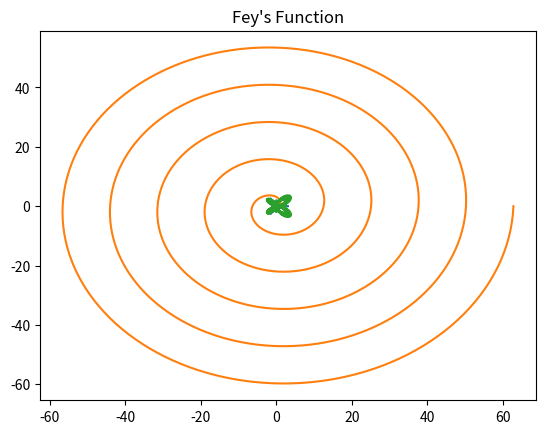
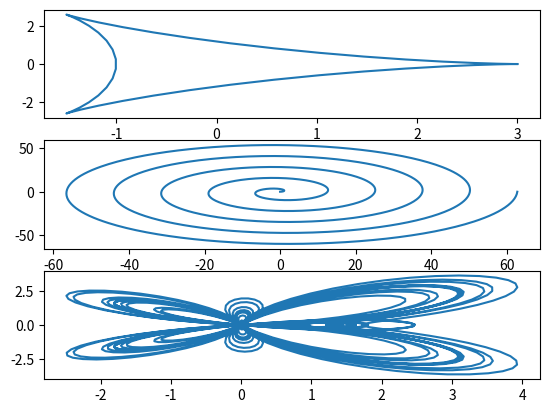

Write Python code to recreate these figures, in order.
# -*- coding: utf-8 -*-
"""
Created on Wed Feb 23 09:04:44 2022

[redacted]
"""
import numpy as np
import matplotlib.pyplot as plt

#Deltoid Curve

theta_1 = np.linspace(0.0,2*np.pi)

x_1=2*np.cos(theta_1)+(np.cos(theta_1*2))
y_1=2*np.sin(theta_1)-np.sin(theta_1*2)

plt.plot(x_1,y_1)
_=plt.title('Deltoid Curve')
plt.show()

#Galilean Spiral

theta_2 = np.linspace(0,10*np.pi,1500)
r = theta_2*2

x_2 = r*np.cos(theta_2)
y_2 = r*np.sin(theta_2)

plt.plot(x_2,y_2)
_=plt.title ("Galilean Spiral")
plt.show()

#Fey's Function

theta_3 = np.linspace(0,24*np.pi,1500)
r_1 = (np.exp(np.cos(theta_3))) - 2*np.cos(theta_3*4) + np.sin(theta_3/12)**5

x_3 = r_1*np.cos(theta_3)
y_3 = r_1*np.sin(theta_3)

plt.plot(x_3,y_3)
_=plt.title ("Fey's Function")
plt.show()



fig,axs = plt.subplots(3)
axs[0].plot(x_1,y_1)
axs[1].plot(x_2,y_2)
axs[2].plot(x_3,y_3)